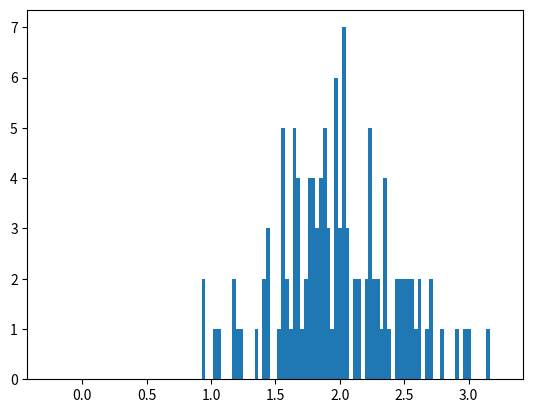

The script that saved this image: (Note: this script raises an exception after producing the figure.)
import numpy as np
import math
from random import randint
import matplotlib.mlab as mlab
from matplotlib import pyplot
from statistics import mean, variance

class User:
    def __init__(self, d, price_centroid, num_active_steps):
        self.d = d
        self.price_centroid = price_centroid
        self.is_responding = False
        self.num_active_steps = num_active_steps
        self.active_count = 0
        self.saved_load = 0

    def getUserInfo(self):
        return self.d, self.price_centroid

    def finishedResponding(self):
        return self.active_count == self.num_active_steps

    def increment(self):
        self.active_count += 1

    def reset(self):
        self.active_count = 0
        self.is_responding = False
        self.user_saved_load = 0

NUM_USERS = 120

# coefficients for marginal cost
a = 10
b = 73
c = 1

coefficients = [randint(0, 5) for p in range(0, NUM_USERS)]
delays = [randint(1, 5) for p in range(0, NUM_USERS)]

#coefficients = [0, 3, 2, 0, 4]
#centroids = [3, 2.5, 4, 3.5, 2]
load_data = [375.4349172,373.6722292,372.698344,370.9841298,370.1600733,367.9038327,366.5553763,365.3920022,363.7791427,
            362.3469587,361.2452787,359.6720797,357.6317683,355.6619645,353.8463958,353.039966,351.1406698,350.382714,
            349.3779817,348.9064627,348.3644362,348.1132532,347.7430887,347.2451293,347.4566518,346.8441178,346.1566693,
            345.1695642,345.0682097,345.3149858,344.5217763,343.4068762,342.8956967,342.8780698,342.1641812,341.8953712,
            342.7150212,342.7590883,342.6136665,343.2173872,342.7987488,342.9397638,343.7946675,344.2309328,344.4909293,
            344.9404147,344.764146,345.6807437,346.667849,347.7078348,348.7037537,349.5983178,350.5413558,351.797271,
            353.0619997,354.551471,355.9792483,357.7551565,359.9320762,362.6950897,366.0970775,369.0628,371.627511,
            374.4698455,377.9247138,381.7453402,386.1564668,390.2855635,394.40144,399.1871378,403.8979217,409.2256462,
            415.61539,421.2868387,426.2355853,430.5629843,433.8856512,438.0455948,442.2804528,445.9248102,448.4895213,
            451.8386285,454.1565632,457.0429648,461.4232445,465.1865833,467.0638462,468.0685782,468.9719558,469.9810947,
            471.3119242,472.210895,472.3651303,473.6783328,474.1762922,474.9518748,476.6528688,476.7850703,477.4637053,
            477.6664143,476.5647345,474.995942,474.5640835,473.5725715,473.8986688,474.683065,474.9166212,476.0755885,
            477.6003137,478.239288,478.4199635,478.9708035,479.530457,479.199953,479.5436772,478.979617,478.5565718,
            478.5521652,478.2877618,478.6050458,478.8650422,478.9663968,478.3847098,478.0409857,477.2874365,476.6704957,
            476.4721933,475.8905062,475.3484797,474.2203593,473.2949482,473.1186793,473.7929075,473.5285043,473.2729145,
            473.1803735,472.8498695,472.0434397,471.6336147,471.2458233,470.3248188,469.5183892,469.126191,469.0468702,
            469.0733103,469.126191,468.9014483,468.733993,467.94519,467.473671,466.4777523,466.230976,464.8737063,
            465.0015012,463.7588062,463.0140703,463.0140703,462.264928,461.965271,461.8022223,461.3879907,460.5595273,
            459.6120825,459.4446272,458.6161638,458.109391,457.5232973,456.5714458,456.7212742,456.3555165,455.8090832,
            455.1304483,454.3240185,453.0769168,453.1386108,452.6626852,451.6667663,451.2260943,450.3271235,449.564761,
            449.5206938,449.2783242,449.3223913,448.9257865,449.1373092,449.0579882,449.785097,450.0450935,449.9437388,
            450.428478,451.1159263,452.019304,452.6582785,454.16097,455.5226463,457.7304132,459.3256458,461.3307033,
            463.635418,465.4113262,468.403489,472.1580143,476.097622,479.9050282,483.7961618,486.9690003,490.7147123,
            494.134327,497.3380125,500.4667837,504.4152048,508.4826073,512.1974723,516.4455503,520.715662,524.7962848,
            531.2036557,536.7517162,540.7970852,543.3221357,544.1594125,543.458744,544.0580578,543.5116247,543.018072,
            543.5116247,542.0750338,540.673697,538.8360947,536.8883245,534.645304,533.433456,530.8863718,529.2250383,
            528.2511533,525.893558,524.39968,522.9807162,521.535312,519.9400793,518.3933207,516.828935,515.0001462,
            513.1889843,511.589345,509.7341158,507.7775322,505.8033217,503.7586035,501.3481277,499.1579878,496.6858178,
            494.2885622,491.3580935,488.784569,486.3696863,483.2673555,479.6274048,476.4281262,473.2376608,469.8224528,
            465.5259008,462.0886592,457.7083795,453.0945437,449.2606973,445.3827837,441.49165,436.675105,432.5151613,
            428.8487702,425.1515322,421.5644622,417.9994257,414.1435457,409.9880087,404.6602842,400.3945792,397.0102182,
            394.542455,391.5194452,389.3777792,387.2228932,384.9093652,382.55177,380.991791,378.6650428,376.2986342,]

wind = [7.5338385,8.60001404,9.28961487,9.04378174,9.29255005,9.30665649,9.45776855,9.47130676,9.47130676,9.47130676,9.47130676,9.47130676,9.47130676,9.47130676,9.47130676,9.47130676,9.47130676,9.47130676,9.47130676,9.47130676,9.47130676,9.47130676,9.46912659,9.38101013,9.22805725,9.20094727,9.33203491,9.42482117,9.47130676,9.47130676,9.47130676,9.47130676,9.47130676,9.47130676,9.47130676,9.46944336,9.46717285,9.45184265,9.4138623,9.2186969,6.49535828,5.19417236,3.05752533,1.00684685,0,0,0,0,0.9511335,2.013181,2.27522736,2.94237427,3.27256348,4.87255646,3.29253021,2.46164505,1.86720444,1.27094734,1.08725266,0.88452705,0,0,0,1.35466309,0.7385141,0,0,0,0.71554047,0.81120712,0.83496437,2.02544037,2.55563751,5.31964722,8.05927063,9.24855347,9.06767822,9.00207092,9.06923523,9.17663879,9.47130676,9.47130676,9.47130676,9.47130676,9.47130676,9.47130676,9.47130676,9.47130676,9.47130676,9.47130676,9.47130676,9.38856445,9.10862488,8.08135193,8.03338867,7.91995117,7.67403931,5.51707092,8.71701904,9.00826843,8.74280701,9.33825439,9.47130676,9.47130676,9.47130676,9.47130676,9.47130676,9.47130676,9.47130676,9.47130676,9.47130676,9.47130676,9.47130676,9.47130676,9.39450134,8.45194519,6.96179749,6.14845215,6.12336304,7.42187927,8.30549866,9.05603699,9.28807373,9.46854187,9.46397522,9.46126343,9.39696289,9.32935181,9.47130676,9.47130676,9.47125488,9.47130676,9.47130676,9.47130676,9.47130676,9.47130676,9.47130676,9.47130676,9.47130676,9.38310852,7.29999268,3.31935089,2.1336171,1.79830338,1.65033997,4.02292572,0,0,3.42128906,6.40997803,8.15379333,8.2053949,8.16341736,9.11387085,9.18360596,9.31671448,9.23165405,8.75899719,7.3281842,7.67211487,5.35471985,5.73162537,5.11126099,4.49346069,4.74463959,4.72565155,4.31331543,5.98652832,6.32454773,8.34387756,8.78605713,6.59003967,8.56077271,8.04891357,8.62756042,7.99534119,6.55699036,9.36576599,9.3822583,7.71692932,6.5756073,6.17933167,9.47130676,9.47130676,9.32239807,8.69027649,8.86686646,8.8021759,3.8844812,4.26306702,3.70985138,2.47177078,1.9568251,1.43981796,5.12100525,4.47093475,4.27121552,5.43657104,4.84785156,6.77778992,7.7115155,9.11343323,9.05883728,9.47130676,9.47130676,9.47130676,9.47130676,9.47130676,9.47130676,9.47130676,9.47130676,9.39117859,5.65810974,7.64613281,7.58001892,5.92570862,5.22446167,7.84906555,9.27190369,9.08072449,8.50807373,8.30970276,7.69819519,7.84600464,6.79403076,5.44988159,6.26189453,8.80285583,8.71629517,8.40722412,9.11846802,8.75079346,4.59760559,1.60412048,0,0,0,0,0,1.05315453,1.48788101,0.96045166,1.83849442,2.51036377,8.96644958,7.23520386,6.15694397,7.9762793,8.78222839,9.16923523,9.27536865,9.27194824,9.47130676,9.47130676,9.33081726,8.89875671,7.01437622,4.37754364,2.34686279,0,2.68801147,0.88609619,0.76801079,4.91560852,6.04362915,4.95274628,6.18556519,6.77596252,5.24704529,0,5.31087219,4.59844086,5.94257141,5.37403748,9.44741028,9.47130676,9.47130676,9.34738159,8.55232178,4.04846375,4.91110107,3.24425262,3.63706421,3.44269562,2.81574829,1.89740021,3.37384949,3.37384949,3.97918945]
general_pred_price = [(2*a*load + b)/4000 for load in load_data]

day_pts = 288 # number of points in one day (288 = 5 min simulation steps)

mu_one = mean(general_pred_price[:96])
mu_two = mean(general_pred_price[96:192])
mu_three = mean(general_pred_price[192:])

#var_one = variance(general_pred_price[:72])*5
#var_two = variance(general_pred_price[72:208])*5
var_three = 0.3 #mean(general_pred_price[192:])**2/NUM_USERS
var_one = 0.5# mean(general_pred_price[0:96])**2/NUM_USERS
var_two = 0.9# mean(general_pred_price[96:192])**2/NUM_USERS
#var_three = 0.5;

first_samples = np.random.normal(mu_one, var_one, NUM_USERS)
print("-----PRICE CENTROID FIRST TIER------")
print(mu_one)
print("-----VARIANCE-----")
print(var_one)
second_samples = np.random.normal(mu_two, var_two, NUM_USERS)
print("-----PRICE CENTROID SECOND TIER------")
print(mu_two)
print("-----VARIANCE-----")
print(var_two)
third_samples = np.random.normal(mu_three, var_three, NUM_USERS)
print("-----PRICE CENTROID THIRD TIER------")
print(mu_three)
print("-----VARIANCE-----")
print(var_three)

# plotting distributions
bins = np.linspace(-0.25, 3.25, NUM_USERS)

pyplot.hist(first_samples, bins, alpha=0.5, normed=True, label='morning')

# Empirical average and variance are computed
avg = np.mean(first_samples)
var = np.var(first_samples)
# From that, we know the shape of the fitted Gaussian.
pdf_x = np.linspace(np.min(first_samples),np.max(first_samples),NUM_USERS)
pdf_y = 1.0/np.sqrt(2*np.pi*var)*np.exp(-0.5*(pdf_x-avg)**2/var)
pyplot.plot(pdf_x,pdf_y,'b')

pyplot.hist(second_samples, bins, alpha=0.5, normed=True, label='midday')

# Empirical average and variance are computed
avg = np.mean(second_samples)
var = np.var(second_samples)
# From that, we know the shape of the fitted Gaussian.
pdf_x = np.linspace(np.min(second_samples),np.max(second_samples),NUM_USERS)
pdf_y = 1.0/np.sqrt(2*np.pi*var)*np.exp(-0.5*(pdf_x-avg)**2/var)
pyplot.plot(pdf_x,pdf_y,'tab:orange')

pyplot.hist(third_samples, bins, alpha=0.5, normed=True, label='evening')

# Empirical average and variance are computed
avg = np.mean(third_samples)
var = np.var(third_samples)
# From that, we know the shape of the fitted Gaussian.
pdf_x = np.linspace(np.min(third_samples),np.max(third_samples),NUM_USERS)
pdf_y = 1.0/np.sqrt(2*np.pi*var)*np.exp(-0.5*(pdf_x-avg)**2/var)
pyplot.plot(pdf_x,pdf_y,'g')
pyplot.legend(loc='upper right')
pyplot.show()

user_list = [User(coefficients[i], [first_samples[i], second_samples[i], third_samples[i]], delays[i]) for i in range(NUM_USERS)]
